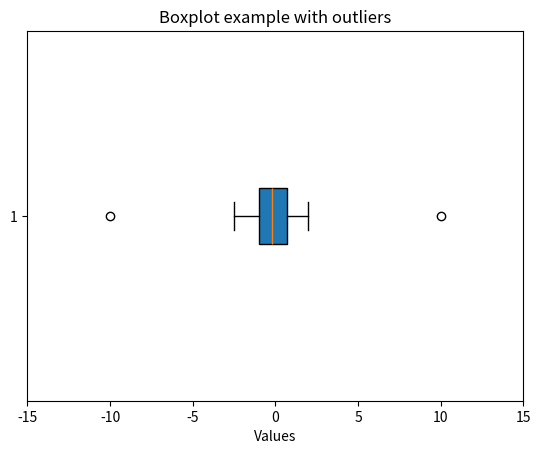

Here is the Python script that generated this plot:
import random

import matplotlib.pyplot as plt

data = [random.gauss(0,1) for _ in range (100)]
outliers = [-10,10]

plt.clf()
plt.boxplot(data + outliers, vert=False, patch_artist=True)
plt.title("Boxplot example with outliers")
plt.xlabel ("Values")
plt.xticks(range(-15, 16, 5))
plt.savefig("./boxplot.png")
plt.show()